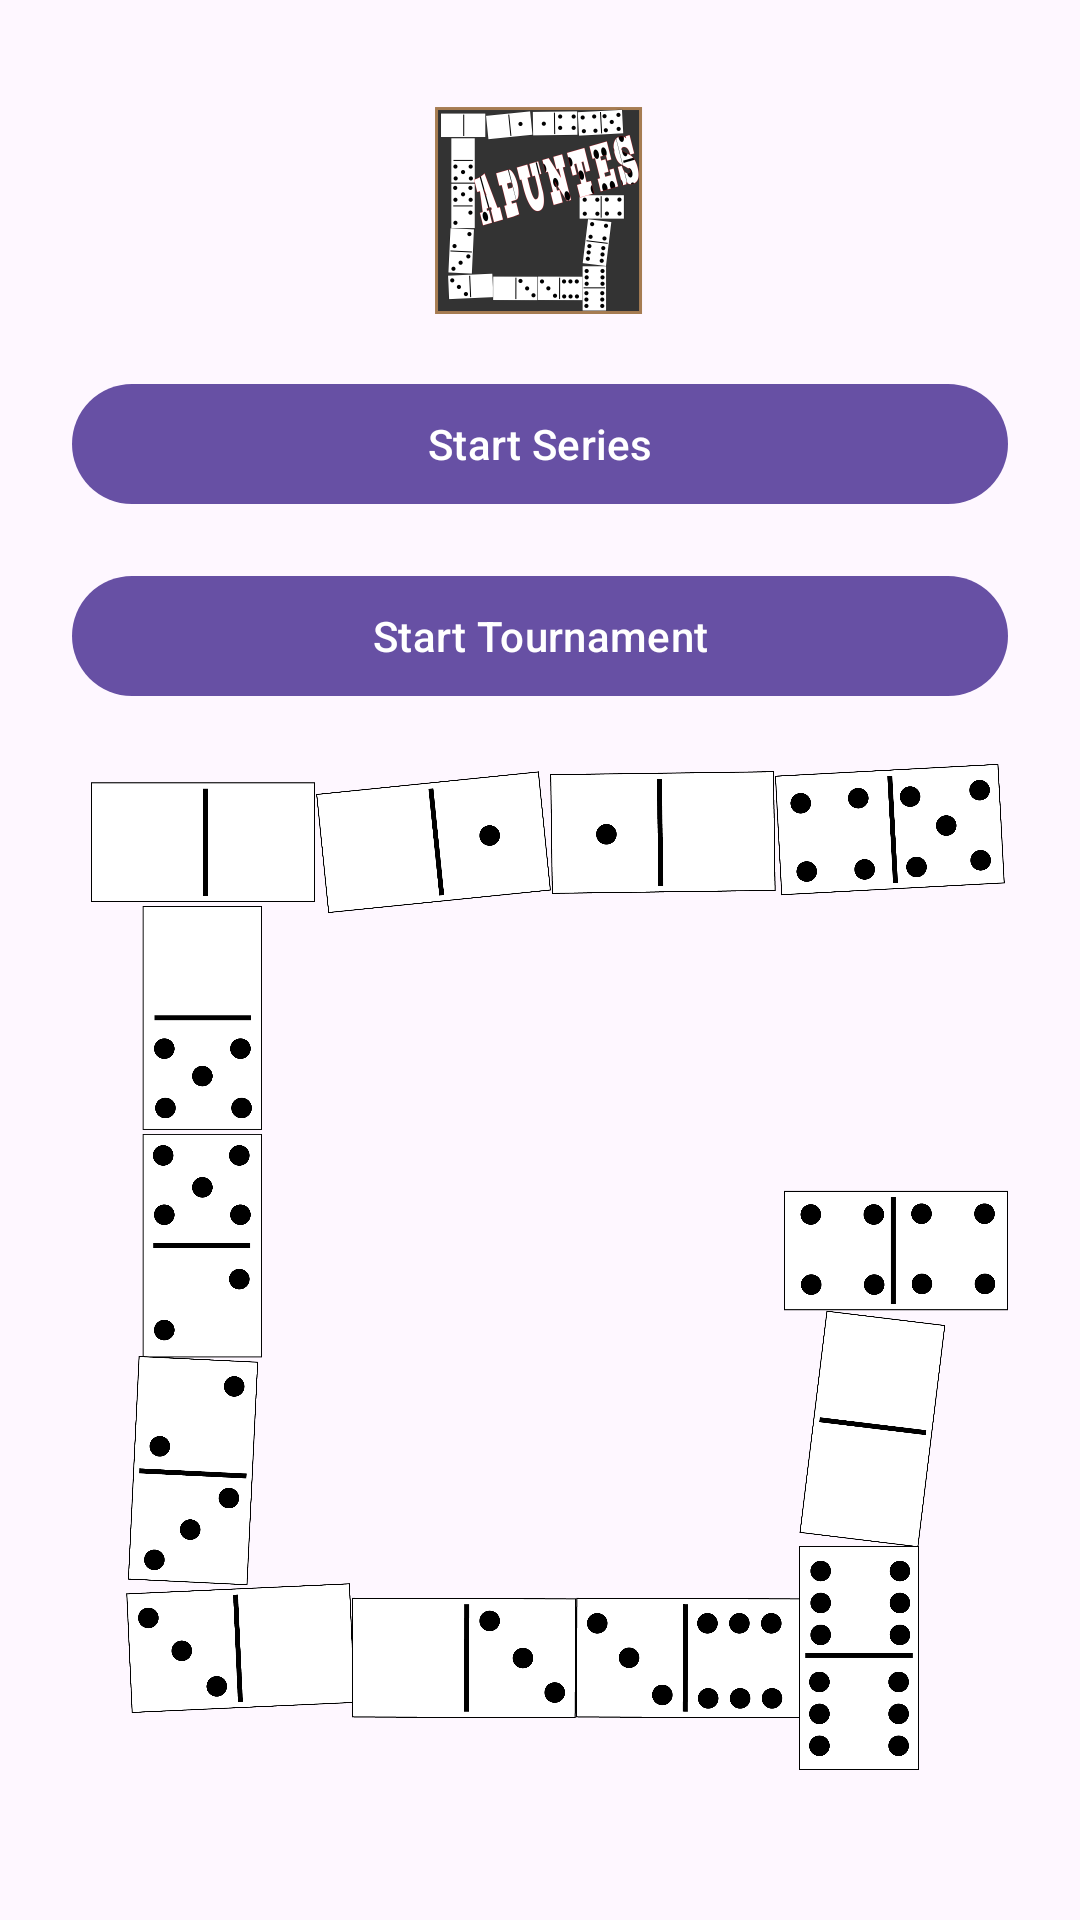

Android layout source for this screen:
<!-- AndroidManifest.xml: application theme Theme.Apuntes -->
<!-- res/layout/activity_setup.xml -->
<?xml version="1.0" encoding="utf-8"?>
<LinearLayout xmlns:android="http://schemas.android.com/apk/res/android"
    xmlns:app="http://schemas.android.com/apk/res-auto"
    android:orientation="vertical"
    android:gravity="center"
    android:padding="24dp"
    android:layout_width="match_parent"
    android:layout_height="match_parent">

    <ImageView
        android:id="@+id/imageView"
        android:layout_width="match_parent"
        android:layout_height="wrap_content"
        app:srcCompat="@mipmap/app_icon_foreground" />

    <com.google.android.material.button.MaterialButton
        android:id="@+id/btnStartSeries"
        android:text="Start Series"
        android:layout_width="match_parent"
        android:layout_height="wrap_content"
        android:layout_marginBottom="16dp" />

    <com.google.android.material.button.MaterialButton
        android:id="@+id/btnOpenTournament"
        android:text="Start Tournament"
        android:layout_width="match_parent"
        android:layout_height="wrap_content" />

    <ImageView
        android:id="@+id/imageView2"
        android:layout_width="match_parent"
        android:layout_height="wrap_content"
        app:srcCompat="@mipmap/dominoes" />

    
    <com.google.android.gms.ads.AdView
        android:id="@+id/adViewBanner"
        android:layout_width="match_parent"
        android:layout_height="wrap_content"
        android:layout_gravity="center_horizontal"
        android:layout_marginTop="8dp"
        android:layout_marginBottom="8dp"
        app:adSize="BANNER"
        app:adUnitId="ca-app-pub-8197142441567841/9249262106"
        app:layout_constraintBottom_toBottomOf="parent"
        app:layout_constraintStart_toStartOf="parent"
        app:layout_constraintEnd_toEndOf="parent" />

</LinearLayout>
<!-- resources referenced by this layout -->
<resources>
  <!-- mipmap app_icon_foreground: webp bitmap (mipmap-hdpi, 4644 bytes) -->
  <!-- mipmap dominoes: png bitmap (mipmap-mdpi, 203387 bytes) -->
  <style name="Theme.Apuntes" parent="Theme.Material3.DayNight.NoActionBar" />
</resources>
